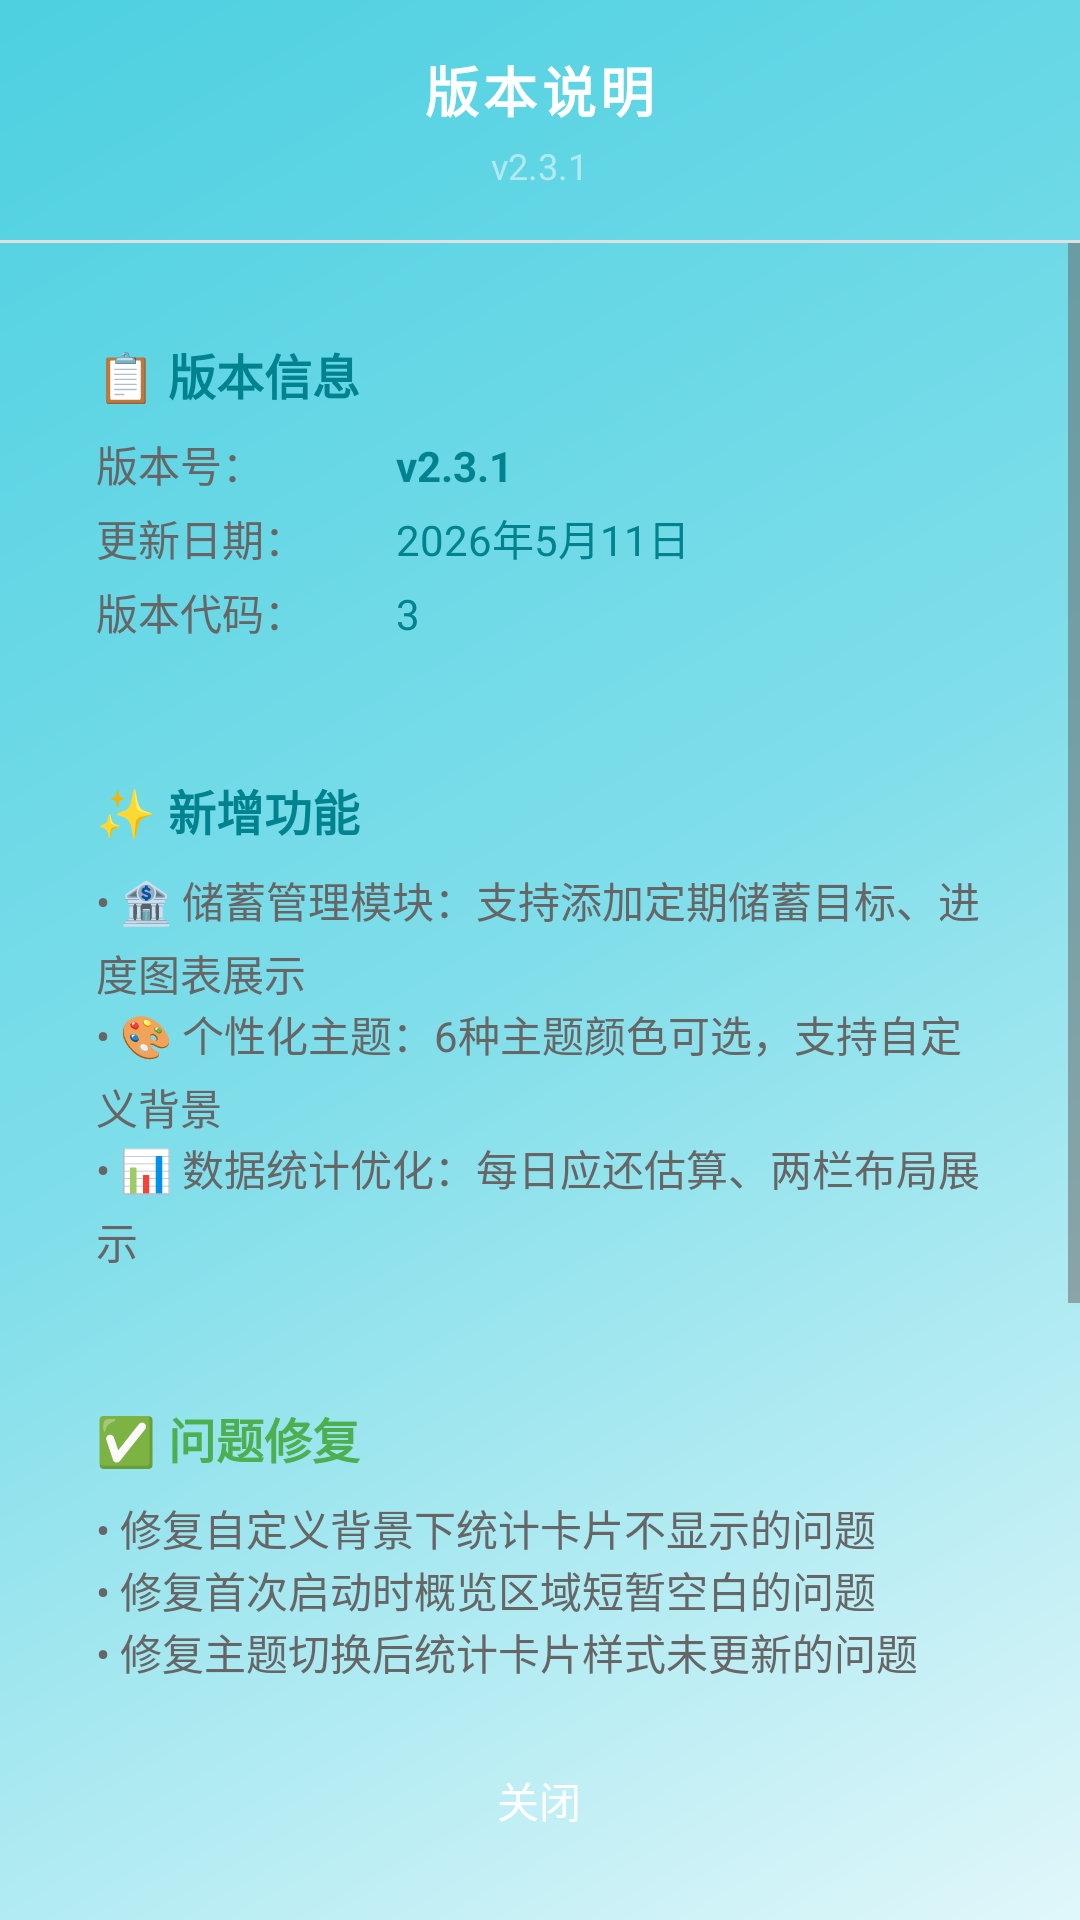

The Android layout XML behind this screen, and the referenced resources:
<!-- AndroidManifest.xml: application theme Theme.LoanManager -->
<!-- res/layout/dialog_version_info.xml -->
<?xml version="1.0" encoding="utf-8"?>
<LinearLayout xmlns:android="http://schemas.android.com/apk/res/android"
    android:layout_width="match_parent"
    android:layout_height="match_parent"
    android:orientation="vertical">

    
    <FrameLayout
        android:id="@+id/versionHeader"
        android:layout_width="match_parent"
        android:layout_height="80dp">

        <LinearLayout
            android:layout_width="match_parent"
            android:layout_height="match_parent"
            android:orientation="vertical"
            android:gravity="center">

            <TextView
                android:layout_width="wrap_content"
                android:layout_height="wrap_content"
                android:text="@string/version_info_title"
                android:textColor="@color/text_white"
                android:textSize="18sp"
                android:textStyle="bold"
                android:letterSpacing="0.08f" />

            <TextView
                android:layout_width="wrap_content"
                android:layout_height="wrap_content"
                android:text="v2.3.1"
                android:textColor="@color/semi_transparent_white"
                android:textSize="12sp"
                android:layout_marginTop="4dp" />
        </LinearLayout>
    </FrameLayout>

    
    <View
        android:layout_width="match_parent"
        android:layout_height="1dp"
        android:background="@color/divider_color" />

    
    <ScrollView
        android:layout_width="match_parent"
        android:layout_height="0dp"
        android:layout_weight="1"
        android:fillViewport="true">

        <LinearLayout
            android:layout_width="match_parent"
            android:layout_height="wrap_content"
            android:orientation="vertical"
            android:padding="16dp">

            
            <LinearLayout
                android:layout_width="match_parent"
                android:layout_height="wrap_content"
                android:orientation="vertical"
                android:background="@drawable/bg_menu_dialog_card"
                android:padding="16dp"
                android:layout_marginBottom="12dp">

                <TextView
                    android:layout_width="wrap_content"
                    android:layout_height="wrap_content"
                    android:text="📋 版本信息"
                    android:textColor="@color/primary_dark"
                    android:textSize="16sp"
                    android:textStyle="bold"
                    android:layout_marginBottom="8dp" />

                <LinearLayout
                    android:layout_width="match_parent"
                    android:layout_height="wrap_content"
                    android:orientation="horizontal"
                    android:layout_marginBottom="4dp">
                    <TextView
                        android:layout_width="100dp"
                        android:layout_height="wrap_content"
                        android:text="版本号："
                        android:textColor="@color/text_gray"
                        android:textSize="14sp" />
                    <TextView
                        android:layout_width="wrap_content"
                        android:layout_height="wrap_content"
                        android:text="v2.3.1"
                        android:textColor="@color/primary_dark"
                        android:textSize="14sp"
                        android:textStyle="bold" />
                </LinearLayout>

                <LinearLayout
                    android:layout_width="match_parent"
                    android:layout_height="wrap_content"
                    android:orientation="horizontal"
                    android:layout_marginBottom="4dp">
                    <TextView
                        android:layout_width="100dp"
                        android:layout_height="wrap_content"
                        android:text="更新日期："
                        android:textColor="@color/text_gray"
                        android:textSize="14sp" />
                    <TextView
                        android:layout_width="wrap_content"
                        android:layout_height="wrap_content"
                        android:text="2026年5月11日"
                        android:textColor="@color/primary_dark"
                        android:textSize="14sp" />
                </LinearLayout>

                <LinearLayout
                    android:layout_width="match_parent"
                    android:layout_height="wrap_content"
                    android:orientation="horizontal">
                    <TextView
                        android:layout_width="100dp"
                        android:layout_height="wrap_content"
                        android:text="版本代码："
                        android:textColor="@color/text_gray"
                        android:textSize="14sp" />
                    <TextView
                        android:layout_width="wrap_content"
                        android:layout_height="wrap_content"
                        android:text="3"
                        android:textColor="@color/primary_dark"
                        android:textSize="14sp" />
                </LinearLayout>
            </LinearLayout>

            
            <LinearLayout
                android:layout_width="match_parent"
                android:layout_height="wrap_content"
                android:orientation="vertical"
                android:background="@drawable/bg_menu_dialog_card"
                android:padding="16dp"
                android:layout_marginBottom="12dp">

                <TextView
                    android:layout_width="wrap_content"
                    android:layout_height="wrap_content"
                    android:text="✨ 新增功能"
                    android:textColor="@color/primary_dark"
                    android:textSize="16sp"
                    android:textStyle="bold"
                    android:layout_marginBottom="8dp" />

                <TextView
                    android:layout_width="match_parent"
                    android:layout_height="wrap_content"
                    android:text="• 🏦 储蓄管理模块：支持添加定期储蓄目标、进度图表展示"
                    android:textColor="@color/text_gray"
                    android:textSize="14sp"
                    android:lineSpacingExtra="4dp" />

                <TextView
                    android:layout_width="match_parent"
                    android:layout_height="wrap_content"
                    android:text="• 🎨 个性化主题：6种主题颜色可选，支持自定义背景"
                    android:textColor="@color/text_gray"
                    android:textSize="14sp"
                    android:lineSpacingExtra="4dp" />

                <TextView
                    android:layout_width="match_parent"
                    android:layout_height="wrap_content"
                    android:text="• 📊 数据统计优化：每日应还估算、两栏布局展示"
                    android:textColor="@color/text_gray"
                    android:textSize="14sp"
                    android:lineSpacingExtra="4dp" />
            </LinearLayout>

            
            <LinearLayout
                android:layout_width="match_parent"
                android:layout_height="wrap_content"
                android:orientation="vertical"
                android:background="@drawable/bg_menu_dialog_card"
                android:padding="16dp"
                android:layout_marginBottom="12dp">

                <TextView
                    android:layout_width="wrap_content"
                    android:layout_height="wrap_content"
                    android:text="✅ 问题修复"
                    android:textColor="@color/success_green"
                    android:textSize="16sp"
                    android:textStyle="bold"
                    android:layout_marginBottom="8dp" />

                <TextView
                    android:layout_width="match_parent"
                    android:layout_height="wrap_content"
                    android:text="• 修复自定义背景下统计卡片不显示的问题"
                    android:textColor="@color/text_gray"
                    android:textSize="14sp"
                    android:lineSpacingExtra="4dp" />

                <TextView
                    android:layout_width="match_parent"
                    android:layout_height="wrap_content"
                    android:text="• 修复首次启动时概览区域短暂空白的问题"
                    android:textColor="@color/text_gray"
                    android:textSize="14sp"
                    android:lineSpacingExtra="4dp" />

                <TextView
                    android:layout_width="match_parent"
                    android:layout_height="wrap_content"
                    android:text="• 修复主题切换后统计卡片样式未更新的问题"
                    android:textColor="@color/text_gray"
                    android:textSize="14sp"
                    android:lineSpacingExtra="4dp" />
            </LinearLayout>

            
            <LinearLayout
                android:layout_width="match_parent"
                android:layout_height="wrap_content"
                android:orientation="vertical"
                android:background="@drawable/bg_menu_dialog_card"
                android:padding="16dp">

                <TextView
                    android:layout_width="wrap_content"
                    android:layout_height="wrap_content"
                    android:text="📱 兼容性"
                    android:textColor="@color/primary_dark"
                    android:textSize="16sp"
                    android:textStyle="bold"
                    android:layout_marginBottom="8dp" />

                <TextView
                    android:layout_width="match_parent"
                    android:layout_height="wrap_content"
                    android:text="• 最低支持：Android 8.0 (API 26)"
                    android:textColor="@color/text_gray"
                    android:textSize="14sp"
                    android:lineSpacingExtra="4dp" />

                <TextView
                    android:layout_width="match_parent"
                    android:layout_height="wrap_content"
                    android:text="• 目标版本：Android 14 (API 35)"
                    android:textColor="@color/text_gray"
                    android:textSize="14sp"
                    android:lineSpacingExtra="4dp" />

                <TextView
                    android:layout_width="match_parent"
                    android:layout_height="wrap_content"
                    android:text="• 数据兼容：与v2.x版本完全兼容"
                    android:textColor="@color/text_gray"
                    android:textSize="14sp"
                    android:lineSpacingExtra="4dp" />
            </LinearLayout>
        </LinearLayout>
    </ScrollView>

    
    <LinearLayout
        android:layout_width="match_parent"
        android:layout_height="wrap_content"
        android:orientation="horizontal"
        android:gravity="center"
        android:padding="16dp">

        <Button
            android:id="@+id/btnVersionClose"
            android:layout_width="wrap_content"
            android:layout_height="wrap_content"
            android:text="@string/close"
            style="@style/PrimaryButton" />
    </LinearLayout>
</LinearLayout>
<!-- resources referenced by this layout -->
<resources>
  <color name="divider_color">#E0E0E0</color>
  <color name="primary_dark">#00838F</color>
  <color name="semi_transparent_white">#80ffffff</color>
  <color name="success_green">#4CAF50</color>
  <color name="text_gray">#666666</color>
  <color name="text_white">#ffffff</color>
  <string name="close">关闭</string>
  <string name="version_info_title">版本说明</string>
  <style name="PrimaryButton" parent="Widget.Material3.Button">
          <item name="android:backgroundTint">?attr/colorPrimary</item>
          <item name="android:textColor">@color/text_white</item>
          <item name="cornerRadius">25dp</item>
          <item name="android:paddingStart">32dp</item>
          <item name="android:paddingEnd">32dp</item>
          <item name="android:paddingTop">12dp</item>
          <item name="android:paddingBottom">12dp</item>
      </style>
  <style name="Theme.LoanManager" parent="Theme.Material3.Light">
          
          <item name="windowActionBar">true</item>
          <item name="windowNoTitle">false</item>
              
          
          <item name="colorPrimary">@color/primary</item>
          <item name="colorPrimaryDark">@color/primary_dark</item>
          <item name="colorAccent">@color/accent</item>
              
          
          <item name="android:statusBarColor">@android:color/transparent</item>
          
          <item name="android:navigationBarColor">@android:color/transparent</item>
          
          
          <item name="android:windowBackground">@drawable/gradient_background</item>
              
          
          <item name="android:textColorPrimary">@color/text_primary</item>
          <item name="android:textColorSecondary">@color/text_secondary</item>
      </style>
  <color name="primary">#00ACC1</color>
  <color name="accent">#00BCD4</color>
  <!-- drawable gradient_background (drawable) -->
  <?xml version="1.0" encoding="utf-8"?>
  <shape xmlns:android="http://schemas.android.com/apk/res/android"
      android:shape="rectangle">
      <gradient
          android:type="linear"
          android:angle="135"
          android:startColor="#E0F7FA"
          android:centerColor="#80DEEA"
          android:endColor="#4DD0E1" />
  </shape>
  <color name="text_primary">#333333</color>
  <color name="text_secondary">#666666</color>
</resources>
